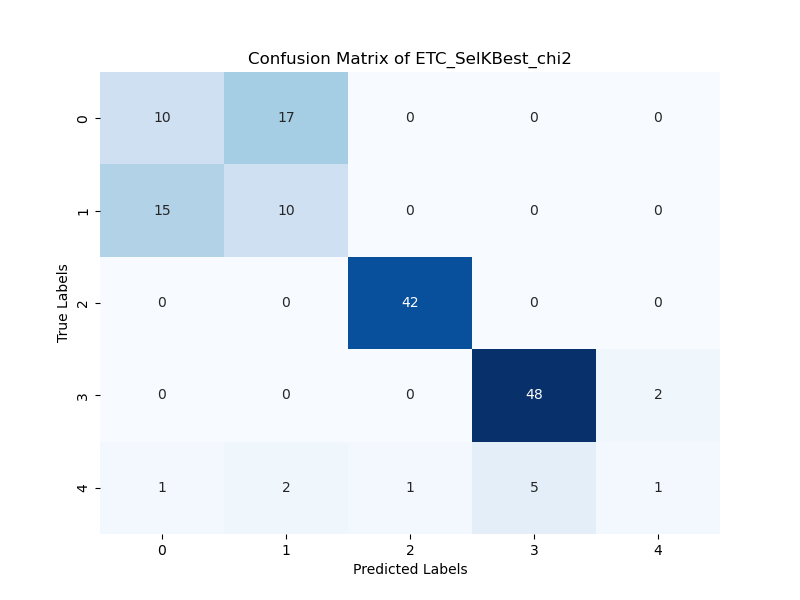

Data behind this chart, as committed beside it:
10; 17; 0; 0; 0; 
15; 10; 0; 0; 0; 
0; 0; 42; 0; 0; 
0; 0; 0; 48; 2; 
1; 2; 1; 5; 1; 
